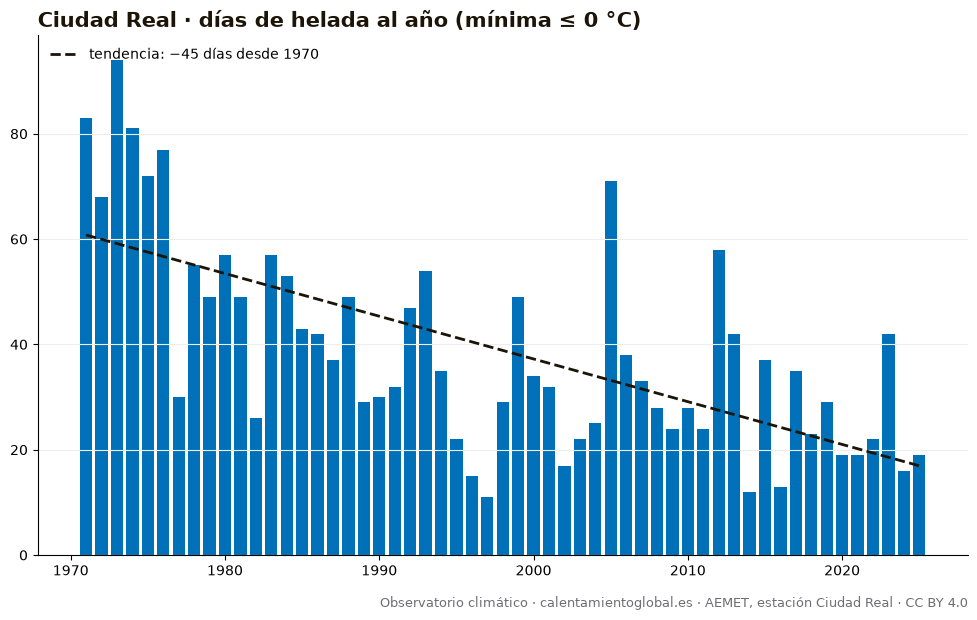

Values plotted in this chart, from the file beside it:
anio, días_de_helada_al_año_(mínima_≤_0_°C)
1971, 83
1972, 68
1973, 94
1974, 81
1975, 72
1976, 77
1977, 30
1978, 55
1979, 49
1980, 57
1981, 49
1982, 26
1983, 57
1984, 53
1985, 43
1986, 42
1987, 37
1988, 49
1989, 29
1990, 30
1991, 32
1992, 47
1993, 54
1994, 35
1995, 22
1996, 15
1997, 11
1998, 29
1999, 49
2000, 34
2001, 32
2002, 17
2003, 22
2004, 25
2005, 71
2006, 38
2007, 33
2008, 28
2009, 24
2010, 28
2011, 24
2012, 58
2013, 42
2014, 12
2015, 37
2016, 13
2017, 35
2018, 23
2019, 29
2020, 19
2021, 19
2022, 22
2023, 42
2024, 16
2025, 19
